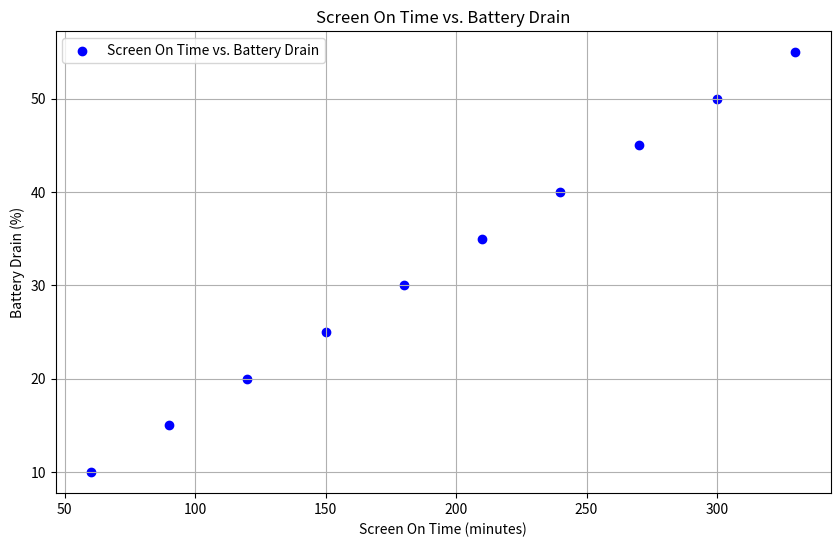

Recreate this plot in Python. (Note: this script raises an exception after producing the figure.)
import matplotlib.pyplot as plt
import numpy as np

# Sample data
screen_on_time = np.array([60, 90, 120, 150, 180, 210, 240, 270, 300, 330])
battery_drain = np.array([10, 15, 20, 25, 30, 35, 40, 45, 50, 55])

# Create the scatter plot
plt.figure(figsize=(10, 6))
plt.scatter(screen_on_time, battery_drain, marker='o', color='blue', label='Screen On Time vs. Battery Drain')

# Add title and labels
plt.title('Screen On Time vs. Battery Drain')
plt.xlabel('Screen On Time (minutes)')
plt.ylabel('Battery Drain (%)')

# Add grid lines
plt.grid(True)

# Add legend
plt.legend()

# Show the plot
plt.show()
plt.savefig('png_files/plot_95cf5e6e.png')